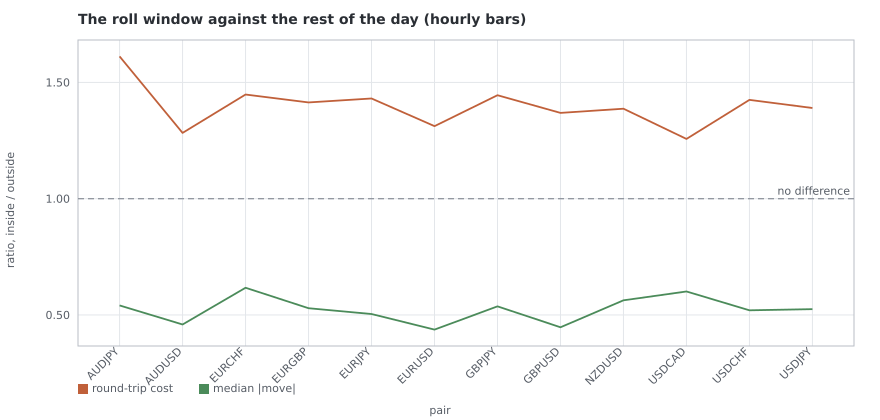

The data file committed next to this chart (first rows):
pair, cost_ratio, move_ratio, move_over_cost_inside, move_over_cost_outside, share_above_cost_inside, share_above_cost_outside
AUDJPY, 1.612, 0.541, 1.242, 3.704, 0.5554, 0.8293
AUDUSD, 1.283, 0.459, 0.8967, 2.505, 0.4279, 0.7628
EURCHF, 1.448, 0.617, 0.6198, 1.454, 0.2805, 0.5905
EURGBP, 1.414, 0.529, 0.6877, 1.838, 0.3404, 0.6649
EURJPY, 1.431, 0.504, 1.333, 3.78, 0.5622, 0.8287
EURUSD, 1.312, 0.437, 1.52, 4.559, 0.6076, 0.8559
GBPJPY, 1.445, 0.537, 1.042, 2.802, 0.4606, 0.7748
GBPUSD, 1.369, 0.447, 1.023, 3.131, 0.4644, 0.7928
NZDUSD, 1.387, 0.563, 0.9142, 2.251, 0.4424, 0.7417
USDCAD, 1.257, 0.601, 1.108, 2.316, 0.4996, 0.7396
USDCHF, 1.425, 0.52, 0.7515, 2.058, 0.3454, 0.6919
USDJPY, 1.39, 0.525, 1.699, 4.496, 0.6252, 0.8581
